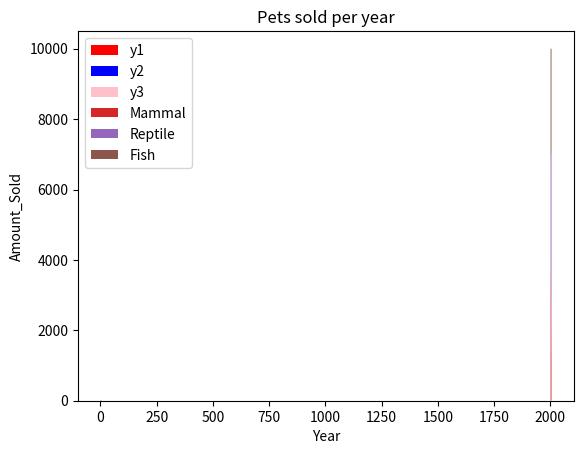

This figure's Python source:
# -*- coding: utf-8 -*-
"""
Created on Sat Oct 24 15:03:14 2020

[redacted]
"""

import matplotlib.pyplot as plt


"""
    The creation of a stackplot with the use of the stackplot() function, as 
    can be seen the stackplot takes an x argument and then several y arguments
    rather than a single y argument. The y values for each x coordinate are 
    summed up, and the y stacks are stacked against eachother so that the 
    proportion that a particular set of y values takes up in comparison to 
    other y values can be seen.
"""
x = [1,2,3,4,5]
y1 = [1,1,2,3,1]
y2 = [6,2,4,1,1]
y3 = [3,7,4,6,8]
plt.stackplot(x,y1,y2,y3)
plt.xlabel('x')
plt.ylabel('y')
plt.show()


"""
    Below we can see that by adding the colors argument, we can change the
    colours used by our stackplot.
"""

plt.stackplot(x,y1,y2,y3,colors=['r','blue','pink'])
plt.xlabel('x')
plt.ylabel('y')
plt.show()

"""
    Now with the addition of the labels argument, we can now label our various
    stacks in order to determine what they relate to.
"""
plt.stackplot(x,y1,y2,y3,labels=['y1','y2','y3'],colors=['r','blue','pink'])
plt.xlabel('x')
plt.ylabel('y')
plt.legend()
plt.show()


"""
    Showing a real example.
"""
Sales_years = [2001,2002,2003,2004,2005]
Mammals = [4000,3700,3000,2000,1000]
Reptiles = [2500,3000,4000,5000,6000]
Fish = [3500,3300,3000,3000,3000]

plt.stackplot(Sales_years,Mammals,Reptiles,Fish, labels=['Mammal','Reptile','Fish'])
plt.xlabel('Year')
plt.ylabel('Amount_Sold')
plt.legend()
plt.title('Pets sold per year')
plt.show()